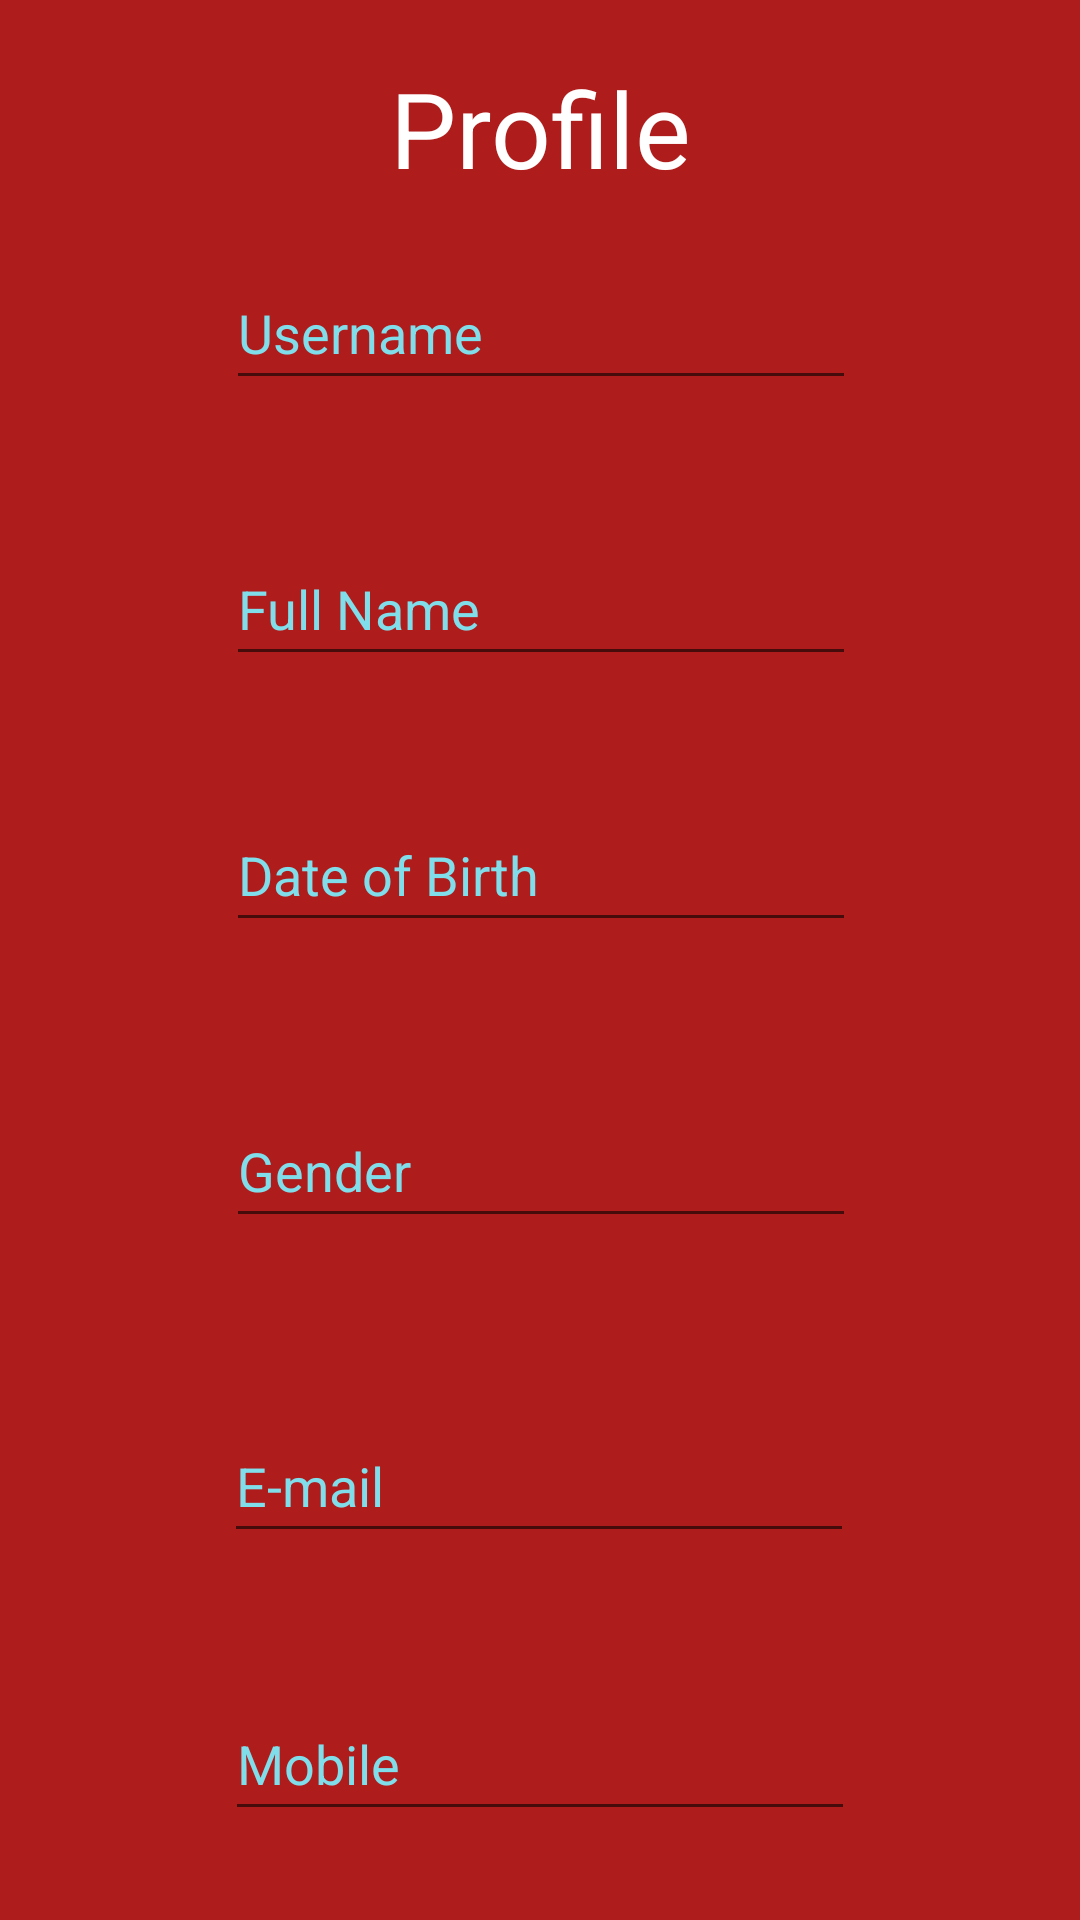

The Android layout XML behind this screen, and the referenced resources:
<!-- AndroidManifest.xml: application theme Theme.Mobilito03 -->
<!-- res/layout/activity_profile.xml -->
<?xml version="1.0" encoding="utf-8"?>
<androidx.constraintlayout.widget.ConstraintLayout xmlns:android="http://schemas.android.com/apk/res/android"
    xmlns:app="http://schemas.android.com/apk/res-auto"
    xmlns:tools="http://schemas.android.com/tools"
    android:layout_width="match_parent"
    android:layout_height="match_parent"
    tools:context=".Profile">

    <TextView
        android:id="@+id/background14"
        android:layout_width="413dp"
        android:layout_height="730dp"
        android:background="#AF1C1C"
        android:textAlignment="center"
        android:textColor="#FFFFFF"
        android:textSize="34sp"
        android:textStyle="bold"
        app:layout_constraintBottom_toBottomOf="parent"
        app:layout_constraintEnd_toEndOf="parent"
        app:layout_constraintStart_toStartOf="parent"
        app:layout_constraintTop_toTopOf="parent"
        app:layout_constraintVertical_bias="0.0" />

    <EditText
        android:id="@+id/profileMobile"
        android:layout_width="wrap_content"
        android:layout_height="wrap_content"
        android:autofillHints=""
        android:clickable="false"
        android:cursorVisible="false"
        android:ems="10"
        android:focusable="false"
        android:hint="@string/mobile"
        android:inputType="none"
        android:minHeight="48dp"
        android:textColor="#FFFFFF"
        android:textColorHint="#80DEEA"
        app:layout_constraintBottom_toBottomOf="parent"
        app:layout_constraintEnd_toEndOf="parent"
        app:layout_constraintStart_toStartOf="parent"
        app:layout_constraintTop_toTopOf="parent"
        app:layout_constraintVertical_bias="0.95" />

    <EditText
        android:id="@+id/profileEmail"
        android:layout_width="wrap_content"
        android:layout_height="wrap_content"
        android:autofillHints=""
        android:clickable="false"
        android:cursorVisible="false"
        android:ems="10"
        android:focusable="false"
        android:hint="@string/email"
        android:inputType="textEmailAddress"
        android:minHeight="48dp"
        android:textColor="#FFFFFF"
        android:textColorHint="#80DEEA"
        app:layout_constraintBottom_toTopOf="@+id/profileMobile"
        app:layout_constraintEnd_toEndOf="parent"
        app:layout_constraintHorizontal_bias="0.497"
        app:layout_constraintStart_toStartOf="parent"
        app:layout_constraintTop_toTopOf="parent"
        app:layout_constraintVertical_bias="0.913" />

    <EditText
        android:id="@+id/profileGender"
        android:layout_width="wrap_content"
        android:layout_height="wrap_content"
        android:autofillHints=""
        android:clickable="false"
        android:cursorVisible="false"
        android:ems="10"
        android:focusable="false"
        android:hint="@string/gender"
        android:inputType="none"
        android:minHeight="48dp"
        android:textColor="#FFFFFF"
        android:textColorHint="#80DEEA"
        app:layout_constraintBottom_toTopOf="@+id/profileEmail"
        app:layout_constraintEnd_toEndOf="parent"
        app:layout_constraintHorizontal_bias="0.502"
        app:layout_constraintStart_toStartOf="parent"
        app:layout_constraintTop_toTopOf="parent"
        app:layout_constraintVertical_bias="0.865" />

    <EditText
        android:id="@+id/profileDob"
        android:layout_width="wrap_content"
        android:layout_height="wrap_content"
        android:autofillHints=""
        android:clickable="false"
        android:cursorVisible="false"
        android:ems="10"
        android:focusable="false"
        android:hint="@string/dob"
        android:inputType="none"
        android:minHeight="48dp"
        android:textColor="#FFFFFF"
        android:textColorHint="#80DEEA"
        app:layout_constraintBottom_toTopOf="@+id/profileGender"
        app:layout_constraintEnd_toEndOf="parent"
        app:layout_constraintHorizontal_bias="0.502"
        app:layout_constraintStart_toStartOf="parent"
        app:layout_constraintTop_toTopOf="parent"
        app:layout_constraintVertical_bias="0.84" />

    <EditText
        android:id="@+id/profileFullName"
        android:layout_width="wrap_content"
        android:layout_height="wrap_content"
        android:autofillHints=""
        android:clickable="false"
        android:cursorVisible="false"
        android:ems="10"
        android:focusable="false"
        android:hint="@string/full_name"
        android:inputType="none"
        android:minHeight="48dp"
        android:textColor="#FFFFFF"
        android:textColorHint="#80DEEA"
        app:layout_constraintBottom_toTopOf="@+id/profileDob"
        app:layout_constraintEnd_toEndOf="parent"
        app:layout_constraintHorizontal_bias="0.502"
        app:layout_constraintStart_toStartOf="parent"
        app:layout_constraintTop_toTopOf="parent"
        app:layout_constraintVertical_bias="0.813" />

    <EditText
        android:id="@+id/profileUsername"
        android:layout_width="wrap_content"
        android:layout_height="wrap_content"
        android:autofillHints=""
        android:clickable="false"
        android:cursorVisible="false"
        android:ems="10"
        android:focusable="false"
        android:hint="@string/username"
        android:inputType="none"
        android:minHeight="48dp"
        android:textColor="#FFFFFF"
        android:textColorHint="#80DEEA"
        app:layout_constraintBottom_toTopOf="@+id/profileFullName"
        app:layout_constraintEnd_toEndOf="parent"
        app:layout_constraintHorizontal_bias="0.502"
        app:layout_constraintStart_toStartOf="parent"
        app:layout_constraintTop_toTopOf="parent"
        app:layout_constraintVertical_bias="0.661" />

    <TextView
        android:id="@+id/profileText"
        android:layout_width="wrap_content"
        android:layout_height="wrap_content"
        android:text="@string/profile"
        android:textColor="#FFFFFF"
        android:textSize="35sp"
        app:layout_constraintBottom_toTopOf="@+id/profileUsername"
        app:layout_constraintEnd_toEndOf="parent"
        app:layout_constraintStart_toStartOf="parent"
        app:layout_constraintTop_toTopOf="parent" />

</androidx.constraintlayout.widget.ConstraintLayout>
<!-- resources referenced by this layout -->
<resources>
  <string name="dob">Date of Birth</string>
  <string name="email">E-mail</string>
  <string name="full_name">Full Name</string>
  <string name="gender">Gender</string>
  <string name="mobile">Mobile</string>
  <string name="profile">Profile</string>
  <string name="username">Username</string>
  <style name="Theme.Mobilito03" parent="Theme.MaterialComponents.DayNight.DarkActionBar">
          
          <item name="colorPrimary">@color/purple_500</item>
          <item name="colorPrimaryVariant">@color/purple_700</item>
          <item name="colorOnPrimary">@color/white</item>
          
          <item name="colorSecondary">@color/teal_200</item>
          <item name="colorSecondaryVariant">@color/teal_700</item>
          <item name="colorOnSecondary">@color/black</item>
          
          <item name="android:statusBarColor" tools:targetApi="l">?attr/colorPrimaryVariant</item>
          
      </style>
  <!-- not gathered from this repository: default colours our renderer supplied (Android Studio template values) -->
  <color name="purple_500">#FF6200EE</color>
  <color name="purple_700">#FF3700B3</color>
  <color name="teal_200">#FF03DAC5</color>
  <color name="teal_700">#FF018786</color>
  <color name="black">#FF000000</color>
  <color name="white">#FFFFFFFF</color>
</resources>
